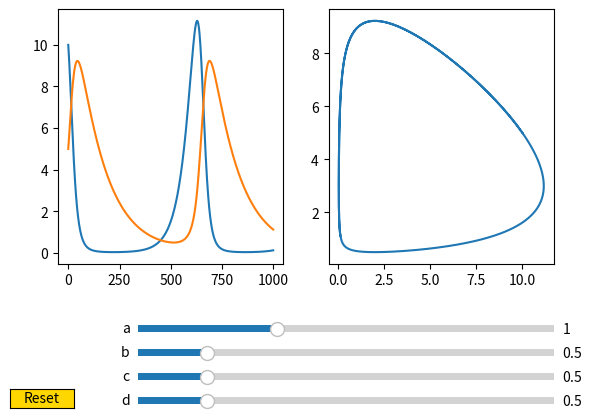

Write Python code to recreate this figure.
import matplotlib.pyplot as plt
import numpy as np
from matplotlib.widgets import Slider, Button

# from mpl_interactions import ipyplot as iplt

from scipy import integrate

fox = 5
rabbit = 10

t = np.linspace(0, 15, 1000)  # time
X0 = np.array([rabbit, fox])  # initials conditions: 10 rabbits and 5 foxes

# use `c_` instead of `c` because `c` is an argument to plt.scatter

# Create subplots
fig, ax = plt.subplots(1, 2)

# initials conditions
a = 1.5
b = 0.5
c_ = 0.5
d = 0.5

plt.subplots_adjust(bottom=0.35)
# lotka-volttera differential equestion
def f(a, b, c_, d):
    def dX_dt(X, t=0):
        rabbits, foxes = X
        dRabbit_dt = a * rabbits - b * foxes * rabbits
        dFox_dt = -c_ * foxes + d * b * rabbits * foxes
        return [dRabbit_dt, dFox_dt]

    X, legenda = integrate.odeint(dX_dt, X0, t, full_output=True)
    return X  # expects shape (N, 2)


#

model_calc_result = f(a, b, c_, d)
ax[0].plot(model_calc_result)  # predator and prey population over time
ax[1].plot(
    model_calc_result[:, 0], model_calc_result[:, 1]
)  # phase portrait of the equation


# ax of sliders
ax_a = plt.axes([0.25, 0.2, 0.65, 0.03])
ax_b = plt.axes([0.25, 0.15, 0.65, 0.03])
ax_c = plt.axes([0.25, 0.1, 0.65, 0.03])
ax_d = plt.axes([0.25, 0.05, 0.65, 0.03])

# Sliders
a_slider = Slider(ax=ax_a, label="a", valmin=0, valmax=3, valinit=1)
b_slider = Slider(ax=ax_b, label="b", valmin=0, valmax=3, valinit=0.5)
c_slider = Slider(ax=ax_c, label="c", valmin=0, valmax=3, valinit=0.5)
d_slider = Slider(ax=ax_d, label="d", valmin=0, valmax=3, valinit=0.5)

# a_slider.set_val(a)
# b_slider.set_val(b)
# c_slider.set_val(c_)
# d_slider.set_val(d)


def update(val):
    a = a_slider.val
    b = b_slider.val
    c_ = c_slider.val
    d = d_slider.val
    model_calc_result = f(a, b, c_, d)
    ax[0].clear()
    ax[0].plot(model_calc_result)
    ax[1].clear()
    ax[1].plot(model_calc_result[:, 0], model_calc_result[:, 1])


a_slider.on_changed(update)
b_slider.on_changed(update)
c_slider.on_changed(update)
d_slider.on_changed(update)


# Create axes for reset button and create button
resetax = plt.axes([0.05, 0.05, 0.1, 0.04])
button = Button(resetax, 'Reset', color='gold', hovercolor='skyblue')

def resetSlider(event):
    a_slider.reset()
    b_slider.reset()
    c_slider.reset()
    d_slider.reset()
    ax.clear()
    ax.plot(f(a,b,c_,d))
 
# Call resetSlider function when clicked on reset button
button.on_clicked(resetSlider)

plt.show()
